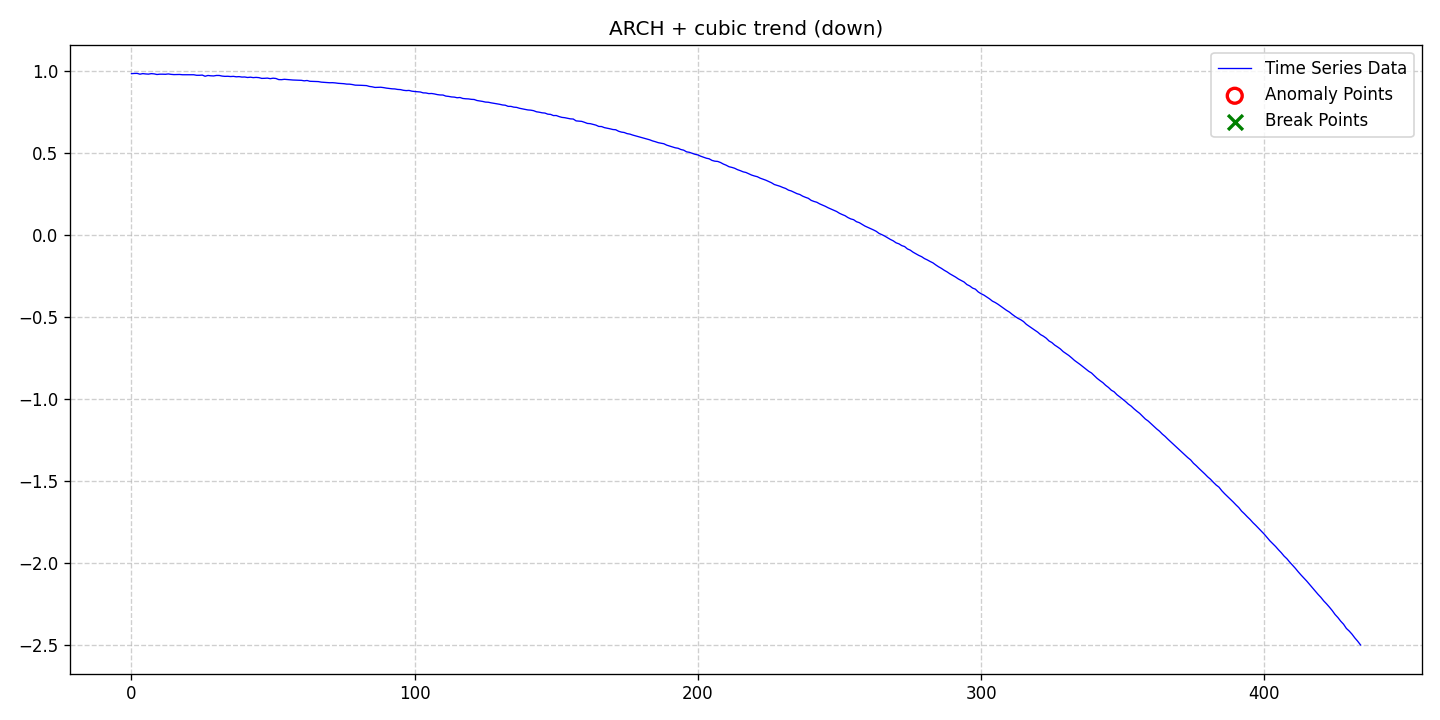

Data behind this chart, as committed beside it:
date, data, stationary, det_lin_up, det_lin_down, det_quad, det_cubic, det_exp, det_damped, stoc_trend, volatility, single_seas, multiple_seas, point_anom_single, point_anom_multi, collect_anom, context_anom, mean_shift, var_shift, trend_shift, point_anom_count, point_anom_location, point_anom_point, collect_anom_count
2020-01-01, 0.9838, 0, 0, 0, 0, 1, 0, 0, 0, 1, 0, 0, 0, 0, 0, 0, 0, 0, 0, 0, none, , 0
2020-01-02, 0.9853, 0, 0, 0, 0, 1, 0, 0, 0, 1, 0, 0, 0, 0, 0, 0, 0, 0, 0, 0, none, , 0
2020-01-03, 0.9856, 0, 0, 0, 0, 1, 0, 0, 0, 1, 0, 0, 0, 0, 0, 0, 0, 0, 0, 0, none, , 0
2020-01-04, 0.9807, 0, 0, 0, 0, 1, 0, 0, 0, 1, 0, 0, 0, 0, 0, 0, 0, 0, 0, 0, none, , 0
2020-01-05, 0.9841, 0, 0, 0, 0, 1, 0, 0, 0, 1, 0, 0, 0, 0, 0, 0, 0, 0, 0, 0, none, , 0
2020-01-06, 0.9822, 0, 0, 0, 0, 1, 0, 0, 0, 1, 0, 0, 0, 0, 0, 0, 0, 0, 0, 0, none, , 0
2020-01-07, 0.981, 0, 0, 0, 0, 1, 0, 0, 0, 1, 0, 0, 0, 0, 0, 0, 0, 0, 0, 0, none, , 0
2020-01-08, 0.984, 0, 0, 0, 0, 1, 0, 0, 0, 1, 0, 0, 0, 0, 0, 0, 0, 0, 0, 0, none, , 0
2020-01-09, 0.9826, 0, 0, 0, 0, 1, 0, 0, 0, 1, 0, 0, 0, 0, 0, 0, 0, 0, 0, 0, none, , 0
2020-01-10, 0.9788, 0, 0, 0, 0, 1, 0, 0, 0, 1, 0, 0, 0, 0, 0, 0, 0, 0, 0, 0, none, , 0
2020-01-11, 0.9807, 0, 0, 0, 0, 1, 0, 0, 0, 1, 0, 0, 0, 0, 0, 0, 0, 0, 0, 0, none, , 0
2020-01-12, 0.9807, 0, 0, 0, 0, 1, 0, 0, 0, 1, 0, 0, 0, 0, 0, 0, 0, 0, 0, 0, none, , 0
2020-01-13, 0.98, 0, 0, 0, 0, 1, 0, 0, 0, 1, 0, 0, 0, 0, 0, 0, 0, 0, 0, 0, none, , 0
2020-01-14, 0.9821, 0, 0, 0, 0, 1, 0, 0, 0, 1, 0, 0, 0, 0, 0, 0, 0, 0, 0, 0, none, , 0
2020-01-15, 0.9796, 0, 0, 0, 0, 1, 0, 0, 0, 1, 0, 0, 0, 0, 0, 0, 0, 0, 0, 0, none, , 0
2020-01-16, 0.9781, 0, 0, 0, 0, 1, 0, 0, 0, 1, 0, 0, 0, 0, 0, 0, 0, 0, 0, 0, none, , 0
2020-01-17, 0.9784, 0, 0, 0, 0, 1, 0, 0, 0, 1, 0, 0, 0, 0, 0, 0, 0, 0, 0, 0, none, , 0
2020-01-18, 0.979, 0, 0, 0, 0, 1, 0, 0, 0, 1, 0, 0, 0, 0, 0, 0, 0, 0, 0, 0, none, , 0
2020-01-19, 0.9773, 0, 0, 0, 0, 1, 0, 0, 0, 1, 0, 0, 0, 0, 0, 0, 0, 0, 0, 0, none, , 0
2020-01-20, 0.9772, 0, 0, 0, 0, 1, 0, 0, 0, 1, 0, 0, 0, 0, 0, 0, 0, 0, 0, 0, none, , 0
2020-01-21, 0.9768, 0, 0, 0, 0, 1, 0, 0, 0, 1, 0, 0, 0, 0, 0, 0, 0, 0, 0, 0, none, , 0
2020-01-22, 0.977, 0, 0, 0, 0, 1, 0, 0, 0, 1, 0, 0, 0, 0, 0, 0, 0, 0, 0, 0, none, , 0
2020-01-23, 0.9772, 0, 0, 0, 0, 1, 0, 0, 0, 1, 0, 0, 0, 0, 0, 0, 0, 0, 0, 0, none, , 0
2020-01-24, 0.9739, 0, 0, 0, 0, 1, 0, 0, 0, 1, 0, 0, 0, 0, 0, 0, 0, 0, 0, 0, none, , 0
2020-01-25, 0.974, 0, 0, 0, 0, 1, 0, 0, 0, 1, 0, 0, 0, 0, 0, 0, 0, 0, 0, 0, none, , 0
2020-01-26, 0.9752, 0, 0, 0, 0, 1, 0, 0, 0, 1, 0, 0, 0, 0, 0, 0, 0, 0, 0, 0, none, , 0
2020-01-27, 0.9681, 0, 0, 0, 0, 1, 0, 0, 0, 1, 0, 0, 0, 0, 0, 0, 0, 0, 0, 0, none, , 0
2020-01-28, 0.9728, 0, 0, 0, 0, 1, 0, 0, 0, 1, 0, 0, 0, 0, 0, 0, 0, 0, 0, 0, none, , 0
2020-01-29, 0.9709, 0, 0, 0, 0, 1, 0, 0, 0, 1, 0, 0, 0, 0, 0, 0, 0, 0, 0, 0, none, , 0
2020-01-30, 0.9699, 0, 0, 0, 0, 1, 0, 0, 0, 1, 0, 0, 0, 0, 0, 0, 0, 0, 0, 0, none, , 0
2020-01-31, 0.9729, 0, 0, 0, 0, 1, 0, 0, 0, 1, 0, 0, 0, 0, 0, 0, 0, 0, 0, 0, none, , 0
2020-02-01, 0.9728, 0, 0, 0, 0, 1, 0, 0, 0, 1, 0, 0, 0, 0, 0, 0, 0, 0, 0, 0, none, , 0
2020-02-02, 0.9691, 0, 0, 0, 0, 1, 0, 0, 0, 1, 0, 0, 0, 0, 0, 0, 0, 0, 0, 0, none, , 0
2020-02-03, 0.9674, 0, 0, 0, 0, 1, 0, 0, 0, 1, 0, 0, 0, 0, 0, 0, 0, 0, 0, 0, none, , 0
2020-02-04, 0.9679, 0, 0, 0, 0, 1, 0, 0, 0, 1, 0, 0, 0, 0, 0, 0, 0, 0, 0, 0, none, , 0
2020-02-05, 0.9663, 0, 0, 0, 0, 1, 0, 0, 0, 1, 0, 0, 0, 0, 0, 0, 0, 0, 0, 0, none, , 0
2020-02-06, 0.9674, 0, 0, 0, 0, 1, 0, 0, 0, 1, 0, 0, 0, 0, 0, 0, 0, 0, 0, 0, none, , 0
2020-02-07, 0.9647, 0, 0, 0, 0, 1, 0, 0, 0, 1, 0, 0, 0, 0, 0, 0, 0, 0, 0, 0, none, , 0
2020-02-08, 0.9658, 0, 0, 0, 0, 1, 0, 0, 0, 1, 0, 0, 0, 0, 0, 0, 0, 0, 0, 0, none, , 0
2020-02-09, 0.9631, 0, 0, 0, 0, 1, 0, 0, 0, 1, 0, 0, 0, 0, 0, 0, 0, 0, 0, 0, none, , 0
2020-02-10, 0.9636, 0, 0, 0, 0, 1, 0, 0, 0, 1, 0, 0, 0, 0, 0, 0, 0, 0, 0, 0, none, , 0
2020-02-11, 0.9605, 0, 0, 0, 0, 1, 0, 0, 0, 1, 0, 0, 0, 0, 0, 0, 0, 0, 0, 0, none, , 0
2020-02-12, 0.9624, 0, 0, 0, 0, 1, 0, 0, 0, 1, 0, 0, 0, 0, 0, 0, 0, 0, 0, 0, none, , 0
2020-02-13, 0.9598, 0, 0, 0, 0, 1, 0, 0, 0, 1, 0, 0, 0, 0, 0, 0, 0, 0, 0, 0, none, , 0
2020-02-14, 0.9611, 0, 0, 0, 0, 1, 0, 0, 0, 1, 0, 0, 0, 0, 0, 0, 0, 0, 0, 0, none, , 0
2020-02-15, 0.9596, 0, 0, 0, 0, 1, 0, 0, 0, 1, 0, 0, 0, 0, 0, 0, 0, 0, 0, 0, none, , 0
2020-02-16, 0.955, 0, 0, 0, 0, 1, 0, 0, 0, 1, 0, 0, 0, 0, 0, 0, 0, 0, 0, 0, none, , 0
2020-02-17, 0.9555, 0, 0, 0, 0, 1, 0, 0, 0, 1, 0, 0, 0, 0, 0, 0, 0, 0, 0, 0, none, , 0
2020-02-18, 0.9568, 0, 0, 0, 0, 1, 0, 0, 0, 1, 0, 0, 0, 0, 0, 0, 0, 0, 0, 0, none, , 0
2020-02-19, 0.9534, 0, 0, 0, 0, 1, 0, 0, 0, 1, 0, 0, 0, 0, 0, 0, 0, 0, 0, 0, none, , 0
2020-02-20, 0.9563, 0, 0, 0, 0, 1, 0, 0, 0, 1, 0, 0, 0, 0, 0, 0, 0, 0, 0, 0, none, , 0
2020-02-21, 0.9545, 0, 0, 0, 0, 1, 0, 0, 0, 1, 0, 0, 0, 0, 0, 0, 0, 0, 0, 0, none, , 0
2020-02-22, 0.9477, 0, 0, 0, 0, 1, 0, 0, 0, 1, 0, 0, 0, 0, 0, 0, 0, 0, 0, 0, none, , 0
2020-02-23, 0.9473, 0, 0, 0, 0, 1, 0, 0, 0, 1, 0, 0, 0, 0, 0, 0, 0, 0, 0, 0, none, , 0
2020-02-24, 0.9495, 0, 0, 0, 0, 1, 0, 0, 0, 1, 0, 0, 0, 0, 0, 0, 0, 0, 0, 0, none, , 0
2020-02-25, 0.948, 0, 0, 0, 0, 1, 0, 0, 0, 1, 0, 0, 0, 0, 0, 0, 0, 0, 0, 0, none, , 0
2020-02-26, 0.9463, 0, 0, 0, 0, 1, 0, 0, 0, 1, 0, 0, 0, 0, 0, 0, 0, 0, 0, 0, none, , 0
2020-02-27, 0.9452, 0, 0, 0, 0, 1, 0, 0, 0, 1, 0, 0, 0, 0, 0, 0, 0, 0, 0, 0, none, , 0
2020-02-28, 0.9447, 0, 0, 0, 0, 1, 0, 0, 0, 1, 0, 0, 0, 0, 0, 0, 0, 0, 0, 0, none, , 0
2020-02-29, 0.9435, 0, 0, 0, 0, 1, 0, 0, 0, 1, 0, 0, 0, 0, 0, 0, 0, 0, 0, 0, none, , 0
... 375 more rows
